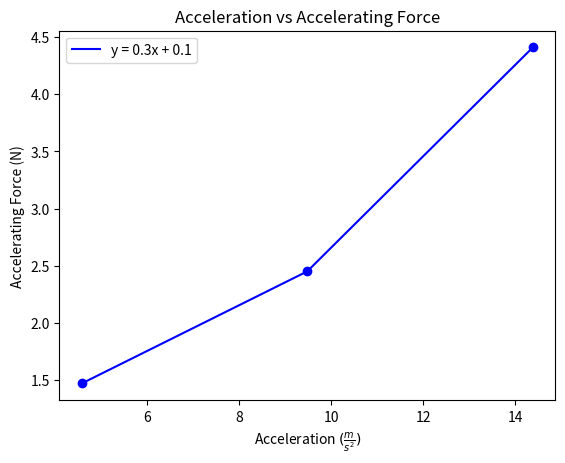

Write Python code to recreate this figure.
import matplotlib.pyplot as plt
from scipy.optimize import curve_fit
import numpy as np

x1 = [4.58, 9.48, 14.386]
y1 = [1.47, 2.45, 4.41]
slope = (y1[0] - y1[2]) / (x1[0] - x1[2])


def plot(x1, y1, color):
    i = [1,1]

    x = np.linspace(min(x1), max(x1), 300)
    plt.plot(x, line, color=color)


plt.title("Acceleration vs Accelerating Force")
plt.xlabel(r"Acceleration $(\frac{m}{s^2})$")
plt.ylabel("Accelerating Force (N)")
plt.scatter(x1, y1, color="b")
plt.plot(x1, y1, color="b", label="y = {}x + {}".format(round(slope, 2), round(y1[0] - slope * x1[0], 2)))
plt.legend(loc="upper left")
plt.savefig("force_1.png")
plt.show()
